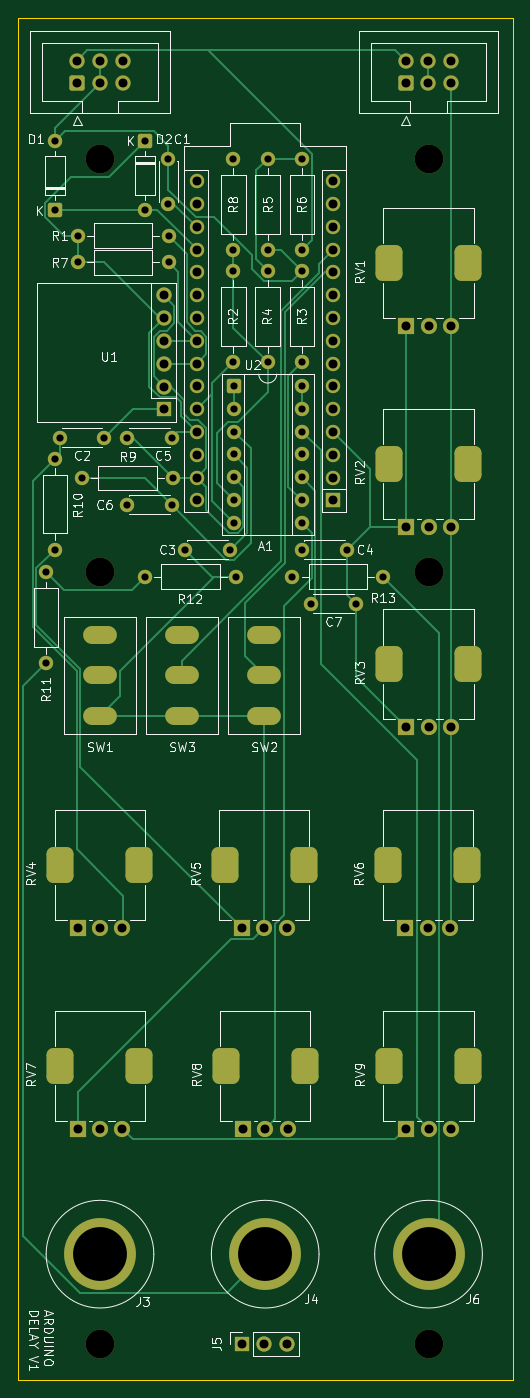
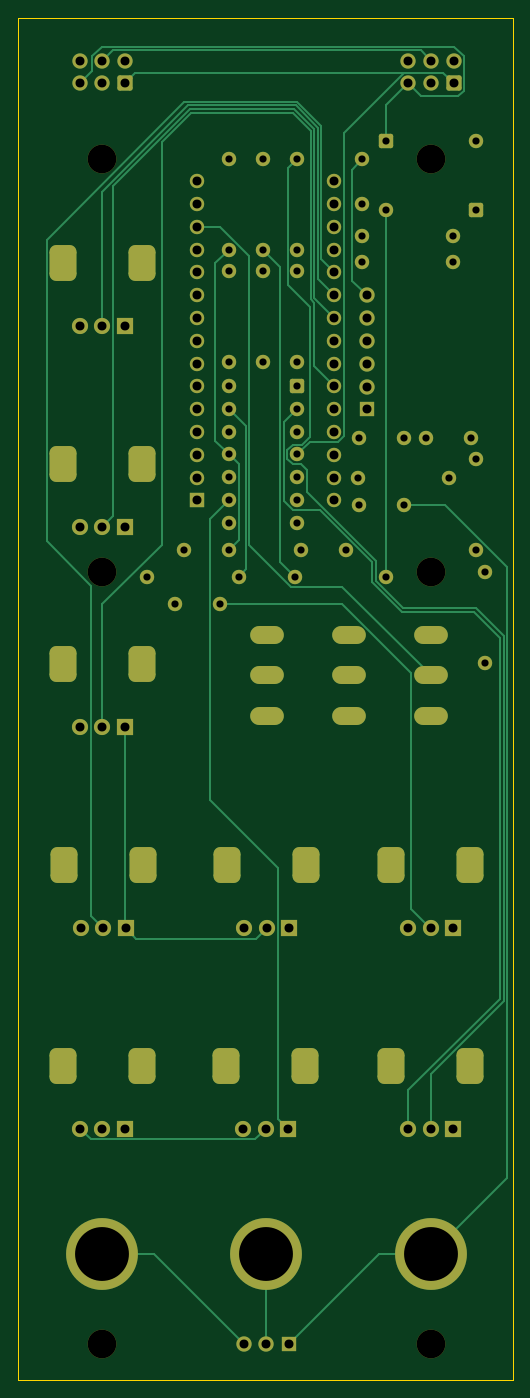
Circuit board: 11 layer files. Board 55.1 x 151.8 mm.
- bottom_copper: arduino-delay-B_Cu.gbr (21106 bytes)
- bottom_mask: arduino-delay-B_Mask.gbr (7178 bytes)
- paste: arduino-delay-B_Paste.gbr (458 bytes)
- bottom_silk: arduino-delay-B_Silkscreen.gbr (459 bytes)
- outline: arduino-delay-Edge_Cuts.gbr (610 bytes)
- top_copper: arduino-delay-F_Cu.gbr (26067 bytes)
- top_mask: arduino-delay-F_Mask.gbr (7178 bytes)
- paste: arduino-delay-F_Paste.gbr (458 bytes)
- top_silk: arduino-delay-F_Silkscreen.gbr (67203 bytes)
- drill: arduino-delay-NPTH.drl (414 bytes)
- drill: arduino-delay-PTH.drl (3908 bytes)

=== bottom_copper: arduino-delay-B_Cu.gbr (21106 bytes, source omitted) ===
=== bottom_mask: arduino-delay-B_Mask.gbr (7178 bytes, source omitted) ===
=== paste: arduino-delay-B_Paste.gbr ===
%TF.GenerationSoftware,KiCad,Pcbnew,10.0.3*%
%TF.CreationDate,2026-07-04T10:38:11+10:00*%
%TF.ProjectId,arduino-delay,61726475-696e-46f2-9d64-656c61792e6b,rev?*%
%TF.SameCoordinates,Original*%
%TF.FileFunction,Paste,Bot*%
%TF.FilePolarity,Positive*%
%FSLAX46Y46*%
G04 Gerber Fmt 4.6, Leading zero omitted, Abs format (unit mm)*
G04 Created by KiCad (PCBNEW 10.0.3) date 2026-07-04 10:38:11*
%MOMM*%
%LPD*%
G01*
G04 APERTURE LIST*
G04 APERTURE END LIST*
M02*

=== bottom_silk: arduino-delay-B_Silkscreen.gbr ===
%TF.GenerationSoftware,KiCad,Pcbnew,10.0.3*%
%TF.CreationDate,2026-07-04T10:38:11+10:00*%
%TF.ProjectId,arduino-delay,61726475-696e-46f2-9d64-656c61792e6b,rev?*%
%TF.SameCoordinates,Original*%
%TF.FileFunction,Legend,Bot*%
%TF.FilePolarity,Positive*%
%FSLAX46Y46*%
G04 Gerber Fmt 4.6, Leading zero omitted, Abs format (unit mm)*
G04 Created by KiCad (PCBNEW 10.0.3) date 2026-07-04 10:38:11*
%MOMM*%
%LPD*%
G01*
G04 APERTURE LIST*
G04 APERTURE END LIST*
M02*

=== outline: arduino-delay-Edge_Cuts.gbr ===
%TF.GenerationSoftware,KiCad,Pcbnew,10.0.3*%
%TF.CreationDate,2026-07-04T10:38:11+10:00*%
%TF.ProjectId,arduino-delay,61726475-696e-46f2-9d64-656c61792e6b,rev?*%
%TF.SameCoordinates,Original*%
%TF.FileFunction,Profile,NP*%
%FSLAX46Y46*%
G04 Gerber Fmt 4.6, Leading zero omitted, Abs format (unit mm)*
G04 Created by KiCad (PCBNEW 10.0.3) date 2026-07-04 10:38:11*
%MOMM*%
%LPD*%
G01*
G04 APERTURE LIST*
%TA.AperFunction,Profile*%
%ADD10C,0.050000*%
%TD*%
G04 APERTURE END LIST*
D10*
X25500000Y-28750000D02*
X80633956Y-28750000D01*
X80633956Y-180500000D01*
X25500000Y-180500000D01*
X25500000Y-28750000D01*
M02*

=== top_copper: arduino-delay-F_Cu.gbr (26067 bytes, source omitted) ===
=== top_mask: arduino-delay-F_Mask.gbr (7178 bytes, source omitted) ===
=== paste: arduino-delay-F_Paste.gbr ===
%TF.GenerationSoftware,KiCad,Pcbnew,10.0.3*%
%TF.CreationDate,2026-07-04T10:38:11+10:00*%
%TF.ProjectId,arduino-delay,61726475-696e-46f2-9d64-656c61792e6b,rev?*%
%TF.SameCoordinates,Original*%
%TF.FileFunction,Paste,Top*%
%TF.FilePolarity,Positive*%
%FSLAX46Y46*%
G04 Gerber Fmt 4.6, Leading zero omitted, Abs format (unit mm)*
G04 Created by KiCad (PCBNEW 10.0.3) date 2026-07-04 10:38:11*
%MOMM*%
%LPD*%
G01*
G04 APERTURE LIST*
G04 APERTURE END LIST*
M02*

=== top_silk: arduino-delay-F_Silkscreen.gbr (67203 bytes, source omitted) ===
=== drill: arduino-delay-NPTH.drl ===
M48
; DRILL file KiCad 10.0.3 date 2026-07-04T10:38:13
; FORMAT={-:-/ absolute / metric / decimal}
; #@! TF.CreationDate,2026-07-04T10:38:13+10:00
; #@! TF.GenerationSoftware,Kicad,Pcbnew,10.0.3
; #@! TF.FileFunction,NonPlated,1,2,NPTH
FMAT,2
METRIC
; #@! TA.AperFunction,NonPlated,NPTH,ComponentDrill
T1C3.200
%
G90
G05
T1
X34.634Y-44.5
X34.634Y-90.5
X34.634Y-176.5
X71.234Y-44.5
X71.234Y-90.5
X71.234Y-176.5
M30

=== drill: arduino-delay-PTH.drl ===
M48
; DRILL file KiCad 10.0.3 date 2026-07-04T10:38:13
; FORMAT={-:-/ absolute / metric / decimal}
; #@! TF.CreationDate,2026-07-04T10:38:13+10:00
; #@! TF.GenerationSoftware,Kicad,Pcbnew,10.0.3
; #@! TF.FileFunction,Plated,1,2,PTH
FMAT,2
METRIC
; #@! TA.AperFunction,Plated,PTH,ComponentDrill
T1C0.800
; #@! TA.AperFunction,Plated,PTH,ComponentDrill
T2C1.000
; #@! TA.AperFunction,Plated,PTH,ComponentDrill
T3C1.800
; #@! TA.AperFunction,Plated,PTH,ComponentDrill
T4C6.000
%
G90
G05
T1
X28.634Y-90.5
X28.634Y-100.66
X29.634Y-42.5
X29.634Y-50.12
X29.634Y-77.84
X29.634Y-88.0
X30.134Y-75.5
X32.134Y-53.0
X32.134Y-56.0
X32.634Y-80.0
X35.134Y-75.5
X37.634Y-75.5
X37.634Y-83.0
X39.634Y-42.5
X39.634Y-50.12
X39.634Y-91.0
X42.25Y-44.5
X42.25Y-49.5
X42.294Y-53.0
X42.294Y-56.0
X42.634Y-75.5
X42.634Y-83.0
X42.794Y-80.0
X44.134Y-88.0
X49.134Y-88.0
X49.494Y-44.42
X49.494Y-54.58
X49.494Y-56.92
X49.494Y-67.08
X49.514Y-69.76
X49.514Y-72.3
X49.514Y-74.84
X49.514Y-77.38
X49.514Y-79.92
X49.514Y-82.46
X49.514Y-85.0
X49.794Y-91.0
X53.324Y-44.42
X53.324Y-54.58
X53.324Y-56.92
X53.324Y-67.08
X56.054Y-91.0
X57.134Y-69.76
X57.134Y-72.3
X57.134Y-74.84
X57.134Y-77.38
X57.134Y-79.92
X57.134Y-82.46
X57.134Y-85.0
X57.134Y-88.0
X57.154Y-44.42
X57.154Y-54.58
X57.154Y-56.92
X57.154Y-67.08
X58.134Y-94.0
X62.134Y-88.0
X63.134Y-94.0
X66.214Y-91.0
T2
X32.089Y-33.5
X32.089Y-36.04
X32.134Y-130.137
X32.134Y-152.5
X34.629Y-33.5
X34.629Y-36.04
X34.634Y-130.137
X34.634Y-152.5
X37.134Y-130.137
X37.134Y-152.5
X37.169Y-33.5
X37.169Y-36.04
X41.747Y-59.656
X41.747Y-62.196
X41.747Y-64.736
X41.747Y-67.276
X41.747Y-69.816
X41.747Y-72.356
X45.394Y-46.94
X45.394Y-49.48
X45.394Y-52.02
X45.394Y-54.56
X45.394Y-57.1
X45.394Y-59.64
X45.394Y-62.18
X45.394Y-64.72
X45.394Y-67.26
X45.394Y-69.8
X45.394Y-72.34
X45.394Y-74.88
X45.394Y-77.42
X45.394Y-79.96
X45.394Y-82.5
X50.409Y-176.475
X50.434Y-130.137
X50.54Y-152.5
X52.934Y-130.137
X52.949Y-176.475
X53.04Y-152.5
X55.434Y-130.137
X55.489Y-176.475
X55.54Y-152.5
X60.634Y-46.94
X60.634Y-49.48
X60.634Y-52.02
X60.634Y-54.56
X60.634Y-57.1
X60.634Y-59.64
X60.634Y-62.18
X60.634Y-64.72
X60.634Y-67.26
X60.634Y-69.8
X60.634Y-72.34
X60.634Y-74.88
X60.634Y-77.42
X60.634Y-79.96
X60.634Y-82.5
X68.634Y-130.137
X68.689Y-33.5
X68.689Y-36.04
X68.734Y-63.05
X68.734Y-85.412
X68.734Y-107.775
X68.734Y-152.5
X71.134Y-130.137
X71.229Y-33.5
X71.229Y-36.04
X71.234Y-63.05
X71.234Y-85.412
X71.234Y-107.775
X71.234Y-152.5
X73.634Y-130.137
X73.734Y-63.05
X73.734Y-85.412
X73.734Y-107.775
X73.734Y-152.5
X73.769Y-33.5
X73.769Y-36.04
T4
X34.634Y-166.5
X53.04Y-166.5
X71.234Y-166.5
T2
G00X33.759Y-97.5
M15
G01X35.509Y-97.5
M16
G05
G00X33.759Y-102.0
M15
G01X35.509Y-102.0
M16
G05
G00X33.759Y-106.5
M15
G01X35.509Y-106.5
M16
G05
G00X42.909Y-97.5
M15
G01X44.659Y-97.5
M16
G05
G00X42.909Y-102.0
M15
G01X44.659Y-102.0
M16
G05
G00X42.909Y-106.5
M15
G01X44.659Y-106.5
M16
G05
G00X52.059Y-97.5
M15
G01X53.809Y-97.5
M16
G05
G00X52.059Y-102.0
M15
G01X53.809Y-102.0
M16
G05
G00X52.059Y-106.5
M15
G01X53.809Y-106.5
M16
G05
T3
G00X30.234Y-123.287
M15
G01X30.234Y-122.987
M16
G05
G00X30.234Y-145.65
M15
G01X30.234Y-145.35
M16
G05
G00X39.034Y-123.287
M15
G01X39.034Y-122.987
M16
G05
G00X39.034Y-145.65
M15
G01X39.034Y-145.35
M16
G05
G00X48.534Y-123.287
M15
G01X48.534Y-122.987
M16
G05
G00X48.64Y-145.65
M15
G01X48.64Y-145.35
M16
G05
G00X57.334Y-123.287
M15
G01X57.334Y-122.987
M16
G05
G00X57.44Y-145.65
M15
G01X57.44Y-145.35
M16
G05
G00X66.734Y-123.287
M15
G01X66.734Y-122.987
M16
G05
G00X66.834Y-56.2
M15
G01X66.834Y-55.9
M16
G05
G00X66.834Y-78.562
M15
G01X66.834Y-78.263
M16
G05
G00X66.834Y-100.925
M15
G01X66.834Y-100.625
M16
G05
G00X66.834Y-145.65
M15
G01X66.834Y-145.35
M16
G05
G00X75.534Y-123.287
M15
G01X75.534Y-122.987
M16
G05
G00X75.634Y-56.2
M15
G01X75.634Y-55.9
M16
G05
G00X75.634Y-78.562
M15
G01X75.634Y-78.263
M16
G05
G00X75.634Y-100.925
M15
G01X75.634Y-100.625
M16
G05
G00X75.634Y-145.65
M15
G01X75.634Y-145.35
M16
G05
M30
